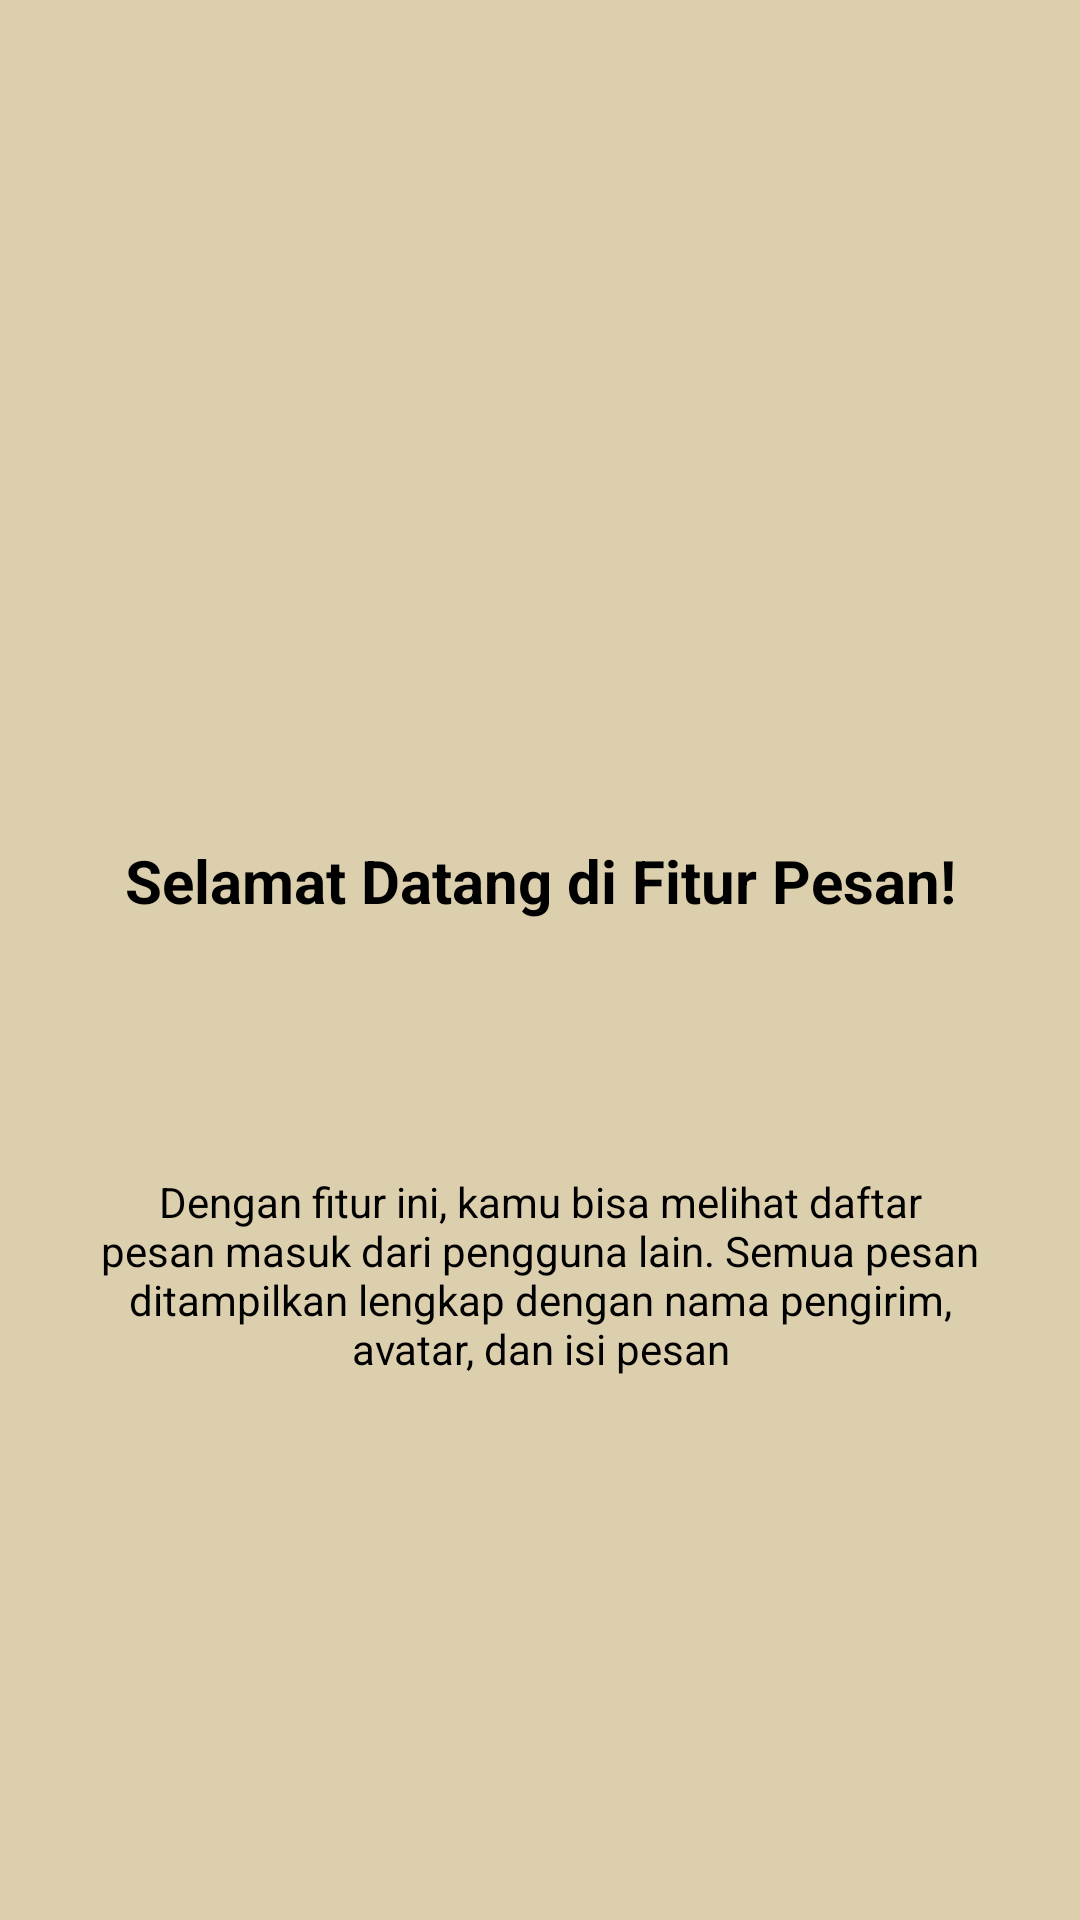

Android layout source for this screen:
<!-- AndroidManifest.xml: application theme Theme.HayaApps -->
<!-- res/layout/fragment_tutorial1.xml -->
<?xml version="1.0" encoding="utf-8"?>
<androidx.constraintlayout.widget.ConstraintLayout
    xmlns:android="http://schemas.android.com/apk/res/android"
    xmlns:app="http://schemas.android.com/apk/res-auto"
    xmlns:tools="http://schemas.android.com/tools"
    android:layout_width="match_parent"
    android:layout_height="match_parent"
    android:background="#DCCFAD"
    tools:context=".Message.tutorial.Tutorial1Fragment">

    
    <ImageView
        android:id="@+id/iv_logo_1"
        android:layout_width="80dp"
        android:layout_height="80dp"
        android:layout_marginTop="148dp"
        android:src="@mipmap/ic_launcher"
        app:layout_constraintEnd_toEndOf="parent"
        app:layout_constraintStart_toStartOf="parent"
        app:layout_constraintTop_toTopOf="parent" />

    
    <TextView
        android:id="@+id/tv_title_1"
        android:layout_width="wrap_content"
        android:layout_height="wrap_content"
        android:layout_marginTop="52dp"
        android:text="Selamat Datang di Fitur Pesan!"
        android:textColor="@color/black"
        android:textSize="20sp"
        android:textStyle="bold"
        app:layout_constraintEnd_toEndOf="parent"
        app:layout_constraintStart_toStartOf="parent"
        app:layout_constraintTop_toBottomOf="@id/iv_logo_1" />

    
    <TextView
        android:id="@+id/tv_desc_1"
        android:layout_width="0dp"
        android:layout_height="wrap_content"
        android:layout_marginStart="32dp"
        android:layout_marginTop="84dp"
        android:layout_marginEnd="32dp"
        android:text="Dengan fitur ini, kamu bisa melihat daftar pesan masuk dari pengguna lain. Semua pesan ditampilkan lengkap dengan nama pengirim, avatar, dan isi pesan"
        android:textAlignment="center"
        android:textColor="@color/black"
        android:textSize="14sp"
        app:layout_constraintEnd_toEndOf="parent"
        app:layout_constraintStart_toStartOf="parent"
        app:layout_constraintTop_toBottomOf="@id/tv_title_1" />

</androidx.constraintlayout.widget.ConstraintLayout>
<!-- resources referenced by this layout -->
<resources>
  <style name="Theme.HayaApps" parent="Base.Theme.HayaApps" />
  <style name="Base.Theme.HayaApps" parent="Theme.Material3.DayNight.NoActionBar">
          
          
      </style>
  <!-- not gathered from this repository: default colours our renderer supplied (Android Studio template values) -->
  <color name="black">#FF000000</color>
</resources>
